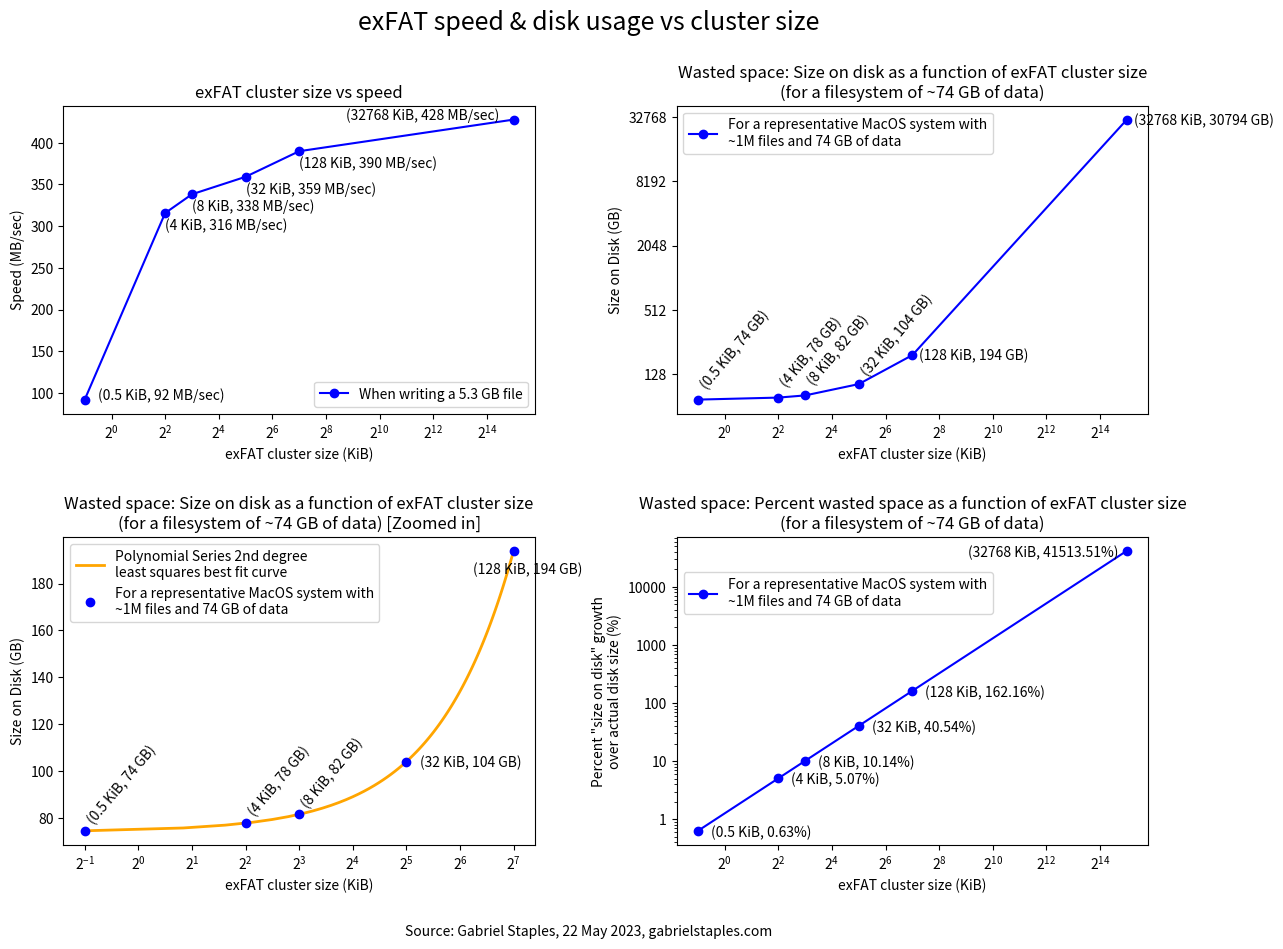

Here is the Python script that generated this plot:
#!/usr/bin/env python3

"""
This file is part of eRCaGuy_hello_world:
https://github.com/ElectricRCAircraftGuy/eRCaGuy_hello_world

GS
22 May 2023

Do some plots for this article.

Status: works!

keywords: (keywords)

Check this script with `pylint` v2.0.0 or later. See "eRCaGuy_hello_world/python/README.md" for
installation instructions to install the latest version from GitHub.
For a list of all error codes, such as `C0301`, `C0116`, `W0105`, etc., see here:
https://pylint.pycqa.org/en/latest/messages/messages_list.html
```bash
pylint hello_world.py
```

Run command:
```bash
./hello_world.py
# OR
python3 hello_world.py
```

References:
1. ***** https://matplotlib.org/stable/tutorials/introductory/pyplot.html
1. Log bases in matplotlib: https://stackoverflow.com/a/8888110/4561887
1. My answer where I post some of this code to show how to label x,y data in plots:
   https://stackoverflow.com/a/76309590/4561887

"""

import matplotlib
import matplotlib.pyplot as plt
from numpy.polynomial import Polynomial
from statistics import mean

# gibibytes to tebibytes
def gb_to_tb(gb):
    return gb/1024

# ==================================================================================================
# Figure 1
# ==================================================================================================

# Specify the figure width and height in inches: (width, height)!
# See:
# 1. https://matplotlib.org/stable/api/_as_gen/matplotlib.pyplot.figure.html
# 2. https://stackoverflow.com/a/28575650/4561887
f1 = plt.figure(figsize=(14, 9.6)) # default is `(6.4, 4.8)` inches

# --------------------------------------------------
# subplot: top-left
# --------------------------------------------------

f1.add_subplot(2, 2, 1)  # 2 rows, 2 columns, plot 1

# speed (MB/s) vs cluster size (KiB)
x_cluster_size = [0.5, 4, 8, 32, 128, 32768]

y_speed = [
    mean([87.36, 96.84]),
    mean([285.36, 352.37, 309.35]),
    mean([333.19, 320.87, 360.62]),
    mean([360.59, 329.26, 387.60]),
    mean([392.01, 363.88, 413.63]),
    mean([437.09, 409.12, 436.98]),
]

plt.plot(x_cluster_size, y_speed, 'b-o', label='When writing a 5.3 GB file')
plt.legend(loc='lower right')
plt.xscale('log', base=2)
plt.ylabel('Speed (MB/sec)')
plt.xlabel('exFAT cluster size (KiB)')
plt.title("exFAT cluster size vs speed")
# display (x, y) values next to each point
for i, x in enumerate(x_cluster_size):
    y = y_speed[i]
    # first element
    if i == 0:
        plt.text(x+.2, y, f"({x} KiB, {y:.0f} MB/sec)", horizontalalignment="left")
    # last element
    elif i == len(x_cluster_size) - 1:
        plt.text(x-10000, y, f"({x} KiB, {y:.0f} MB/sec)", horizontalalignment="right")
    else:
        plt.text(x, y-20, f"({x} KiB, {y:.0f} MB/sec)", horizontalalignment="left")

# --------------------------------------------------
# subplot: top-right
# Wasted space as a function of exFAT cluster size
# --------------------------------------------------
axes2 = f1.add_subplot(2, 2, 2)

gb_0_5 = 74  # GB used for a cluster size of 0.5 KiB (measured)
gb_128 = 194 # GB used for a cluster size of 128 KiB (measured)
wasted_gb = gb_128 - gb_0_5
# In GB; estimated. This assumes that *all* of the wasted space is due to small, individual files
# which take up a *single* cluster each. So, the decreased space they'd take up is directly
# proportional to the cluster size difference.
# We do cluster_size_KiB / 128_KiB, since the 128 KiB cluster size is the one we actually
# measured with real data, post-copy!
y_size_on_disk_gb = [
    # gb_0_5,
    gb_0_5 + wasted_gb*(0.5/128),
    gb_0_5 + wasted_gb*(4/128),
    gb_0_5 + wasted_gb*(8/128),
    gb_0_5 + wasted_gb*(32/128),
    gb_0_5 + wasted_gb*(128/128),
    gb_0_5 + wasted_gb*(32768/128),
]
# Convert to tebibytes, using a list comprehension
# y_size_on_disk_tb = [gb_to_tb(y) for y in y_size_on_disk_gb]

plt.plot(x_cluster_size, y_size_on_disk_gb, 'b-o',
         label='For a representative MacOS system with\n~1M files and 74 GB of data')

plt.legend(loc='upper left')
plt.xscale('log', base=2)
plt.yscale('log', base=2)
plt.ylabel('Size on Disk (GB)')
plt.xlabel('exFAT cluster size (KiB)')
plt.title("Wasted space: Size on disk as a function of exFAT cluster size\n" +
          "(for a filesystem of ~74 GB of data)")

# show zeros on y-axis, instead of powers of 2; see: https://stackoverflow.com/a/40336300/4561887
axes2.yaxis.set_major_formatter(matplotlib.ticker.ScalarFormatter())
axes2.yaxis.get_major_formatter().set_scientific(False)
axes2.yaxis.get_major_formatter().set_useOffset(False)

# display (x, y) values next to each point
for i, x in enumerate(x_cluster_size):
    y = y_size_on_disk_gb[i]
    if i > 3:
        plt.text(x+x*.2, y-y*.1, f"({x} KiB, {y:.0f} GB)", horizontalalignment="left", rotation=0)
    else:
        plt.text(x, y+20, f"({x} KiB, {y:.0f} GB)", horizontalalignment="left", rotation=50)

# --------------------------------------------------
# subplot: bottom-left
# Same as just above, but withOUT the last point, to zoom in
# --------------------------------------------------

f1.add_subplot(2, 2, 3)

# Curve fitting
# See:
# 1. https://stackoverflow.com/questions/18767523/fitting-data-with-numpy
# 1. ***** https://numpy.org/doc/stable/reference/generated/numpy.polynomial.polynomial.Polynomial.html#numpy.polynomial.polynomial.Polynomial
#   1. https://numpy.org/doc/stable/reference/generated/numpy.polynomial.polynomial.Polynomial.fit.html#numpy.polynomial.polynomial.Polynomial.fit
#   1. Transition guide to use the new API:
#      https://numpy.org/doc/stable/reference/routines.polynomials.html

poly_series = Polynomial.fit(x_cluster_size, y_size_on_disk_gb, deg=2)
# Use a custom domain (range of x values) to stop prior to the last cluster size, in order to
# thereby "zoom in".
x_fit, y_fit = poly_series.linspace(domain=[x_cluster_size[0], x_cluster_size[-2]])
# print(x_fit)
# print()
# print(y_fit)
plt.plot(x_fit, y_fit, '-', color="orange", linewidth=2,
    label="Polynomial Series 2nd degree\nleast squares best fit curve")

plt.plot(x_cluster_size[:-1], y_size_on_disk_gb[:-1], 'bo',
    label='For a representative MacOS system with\n~1M files and 74 GB of data')
plt.legend(loc='upper left')
plt.xscale('log', base=2)
plt.ylabel('Size on Disk (GB)')
plt.xlabel('exFAT cluster size (KiB)')
plt.title("Wasted space: Size on disk as a function of exFAT cluster size\n" +
          "(for a filesystem of ~74 GB of data) [Zoomed in]")

# display (x, y) values next to each point
for i, x in enumerate(x_cluster_size[:-1]):
    y = y_size_on_disk_gb[i]
    if i == len(x_cluster_size) - 2:
        plt.text(x+x*.2, y-10, f"({x} KiB, {y:.0f} GB)", horizontalalignment="center", rotation=0)
    elif i > 2:
        plt.text(x+x*.2, y-2, f"({x} KiB, {y:.0f} GB)", horizontalalignment="left", rotation=0)
    else:
        plt.text(x, y+3, f"({x} KiB, {y:.0f} GB)", horizontalalignment="left", rotation=50)

# --------------------------------------------------
# subplot: bottom-right
# Same as top-right plot, but in % increase instead
# --------------------------------------------------

axes = f1.add_subplot(2, 2, 4)

y_size_increase_pct = [(y - gb_0_5)/gb_0_5*100 for y in y_size_on_disk_gb]
# artificially modify this to make it plot:
if y_size_increase_pct[0] == 0:
    y_size_increase_pct[0] = .7
# print(y_size_increase_pct)
plt.plot(x_cluster_size, y_size_increase_pct, 'b-o',
    label='For a representative MacOS system with\n~1M files and 74 GB of data')
plt.legend(loc=(0.015, 0.75)) # https://stackoverflow.com/a/61574999/4561887
plt.xscale('log', base=2)
plt.yscale('log', base=10)
plt.ylabel('Percent "size on disk" growth\nover actual disk size (%)')
plt.xlabel('exFAT cluster size (KiB)')
plt.title("Wasted space: Percent wasted space as a function of exFAT cluster size\n" +
          "(for a filesystem of ~74 GB of data)")

axes.yaxis.set_major_formatter(matplotlib.ticker.ScalarFormatter())
axes.yaxis.get_major_formatter().set_scientific(False)
axes.yaxis.get_major_formatter().set_useOffset(False)

# display (x, y) values next to each point
for i, x in enumerate(x_cluster_size):
    y = y_size_increase_pct[i]
    if i == len(x_cluster_size) - 1:
        plt.text(x-x*.2, y-y*.2, f"({x} KiB, {y:.2f}%)", horizontalalignment="right", rotation=0)
    else:
        plt.text(x+x*.4, y-y*.2, f"({x} KiB, {y:.2f}%)", horizontalalignment="left", rotation=0)

# ================================================
# Show all figures
# ================================================

# Figure title
# https://matplotlib.org/3.1.1/gallery/subplots_axes_and_figures/figure_title.html
f1.suptitle("exFAT speed & disk usage vs cluster size", fontsize=18)
# Figure footer
f1.text(0.5, 0.015, "Source: Gabriel Staples, 22 May 2023, gabrielstaples.com",
        horizontalalignment="center")

plt.subplots_adjust(hspace=0.4)
plt.subplots_adjust(wspace=0.3)
plt.show()


# def main():
#     """
#     The main function of this program.
#     """
#     print("Hello world!")


# # Only run `main()` if this script is **run**, NOT imported
# if __name__ == '__main__':
#     main()



# pylint: disable-next=pointless-string-statement
"""
SAMPLE OUTPUT:

    eRCaGuy_hello_world/python$ ./hello_world.py
    Hello world!

"""
